The GitHub repository TejasPaigude/plant-disease1 contains a labelled image folder "data" with 38 categories: apple apple scab, apple black rot, apple cedar apple rust, apple healthy, blueberry healthy, cherry including sour powdery mildew, cherry including sour healthy, corn (maize) cercospora leaf spot gray leaf spot, corn common rust, corn northern leaf blight, corn healthy, grape black rot, grape esca black measles, grape leaf blight (isariopsis leaf spot), grape healthy, orange Huanglongbing citrus greening, peach bacterial spot, peach healthy, bell pepper bacterial spot, bell pepper healthy, potato early blight, potato late blight, potato healthy, raspberry healthy, soybean healthy, squash powdery mildew, strawberry leaf scorch, strawberry healthy, tomato bacterial spot, tomato early blight, tomato late blight, tomato leaf mold, tomato septoria leaf spot, tomato spider mites two spotted spider mite, tomato target spot, tomato yellow leaf curl virus, tomato mosaic virus, tomato healthy. Examples follow, each with its label.

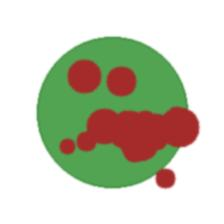
Label: tomato septoria leaf spot

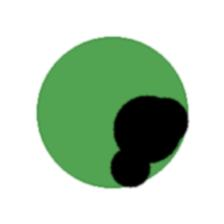
Label: apple black rot

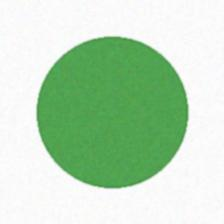
Label: tomato leaf mold

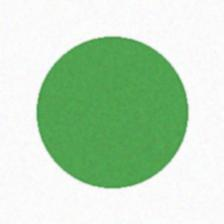
Label: tomato mosaic virus

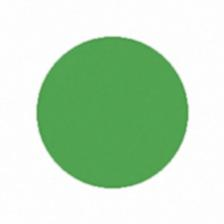
Label: blueberry healthy

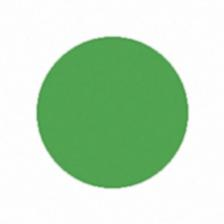
Label: apple healthy
